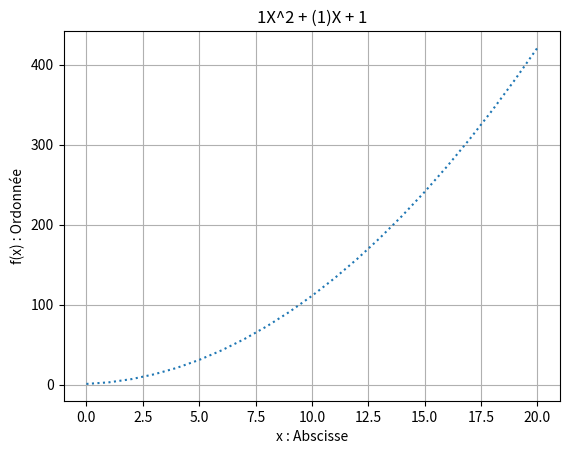

Write Python code to recreate this figure.
from math import sqrt
import matplotlib.pyplot as plt  # type:ignore


class Poly2:
    """ Classe permettant de representer un polynôme de degré 2."""

    def __init__(self, *coeffs):
        self.coeffs=coeffs
        self.a=coeffs[2]
        self.b=coeffs[1]
        self.c=coeffs[0]
        """ Méthode constructeur qui prend en paramètre, les coefficients du polynôme"""
        pass

    def __add__(self, other):
        """Addition 2 polynômes et qui renvoi du nouveau polynôme"""
        self.a=self.a+other.a
        self.b=self.b+other.b
        self.c=self.c+other.c
        return f"{self.a}X^2 + ({self.b})X + ({self.c})"
    def __sub__(self, other):
        """Soustraction de 2 polynômes et renvoi du nouveau polynôme"""
        self.a=self.a-other.a
        self.b=self.b-other.b
        self.c=self.c-other.c
        return f"{self.a}X^2 + ({self.b})X + ({self.c})"
    def __repr__(self):
        msg = 'Poly2(' + ', '.join([str(c) for c in sorted(self.coeffs)]) + ')'
        return msg

    def __str__(self):
        """Méthode qui personalise la chaîne de caractère affichée par la fonction print
        Si: p1 = Poly(3, -4, 2)
        Alors print(p1) affiche: '2X^2 - 4X + 3'
        """
        return f"{self.coeffs[2]}X^2 + ({self.coeffs[1]})X + {self.coeffs[0]}"

    def solve(self):
        """ Méthode qui renvoie les solutions si elles existent."""
        c,b,a=self.coeffs
        
        # calculon delte
        
        delta= b**2-4*a*c
        if delta>0:
            #lequation admet deux solutions réelle
            x1=(-b-sqrt(delta))/(2*a)
            x2= x1=(-b+sqrt(delta))/(2*a)
            return f"({x1};{x2}"
        elif delta==0:
            x0=(-b)/(2*a)
            return f"({x0})"
        else :
            delta=-delta
            # deux solution imaginaire
            j1= complex(-b/(2*a),-sqrt(delta)/(2*a))
            j2=complex(-b/(2*a),sqrt(delta)/(2*a))
            return f"({j1};{j2}"
        

    def __val(self, x):
        """ Méthode qui calcule et renvoie la valeur de y en fonction de x.
        Si: y = x^2 + 1
        Si: x prend pour valeur 5
        Alors: y = 5^2 + 1 = 26
        """
        #assert isinstance(float,x),"donner un nombre reel"
        return self.coeffs[2]*(x**2)+self.coeffs[1]*x+self.coeffs[0]

    def draw(self, x_points=None):
        """ Méthode qui trace la courbe, voir fichier png."""
        
        x_points=list(range(0,21))
        y = list(map(self.__val,x_points))
        axes = plt.gca()
        plt.title(f"{self.coeffs[2]}X^2 + ({self.coeffs[1]})X + {self.coeffs[0]}")
        axes.grid(True)
        axes.set_xlabel('x : Abscisse')
        axes.set_ylabel('f(x) : Ordonnée')
        plt.plot(x_points, y,linestyle = 'dotted')
        plt.savefig("courbe.png")
        plt.show()


if __name__ == "__main__":
    bar = [1, 1, 1]
    p1 = Poly2(*bar)

    baz = [1, 1, 1]
    p2 = Poly2(*baz)

    p3 = p1 + p2
    print(p3)  # affiche 2x^2 + 2x + 2

    print(p1.solve())  # affiche ((-0.5+0.8660254037844386j), (-0.5-0.8660254037844386j))
    p1.draw()  # trace la courbe de p1, voir fichier png
    
